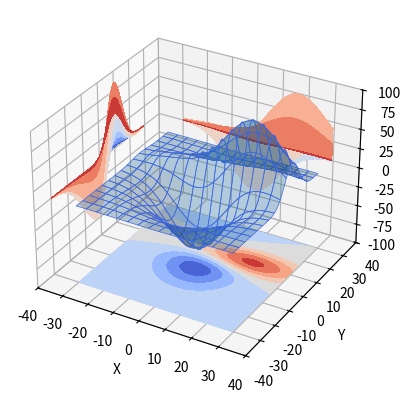

Write Python code to recreate this figure.
import matplotlib.pyplot as plt

from mpl_toolkits.mplot3d import axes3d

ax = plt.figure().add_subplot(projection='3d')
X, Y, Z = axes3d.get_test_data(0.05)

# Plot the 3D surface
ax.plot_surface(X, Y, Z, edgecolor='royalblue', lw=0.5, rstride=8, cstride=8,
                alpha=0.3)

# Plot projections of the contours for each dimension.  By choosing offsets
# that match the appropriate axes limits, the projected contours will sit on
# the 'walls' of the graph
ax.contourf(X, Y, Z, zdir='z', offset=-100, cmap='coolwarm')
ax.contourf(X, Y, Z, zdir='x', offset=-40, cmap='coolwarm')
ax.contourf(X, Y, Z, zdir='y', offset=40, cmap='coolwarm')

ax.set(xlim=(-40, 40), ylim=(-40, 40), zlim=(-100, 100),
       xlabel='X', ylabel='Y', zlabel='Z')

plt.show()